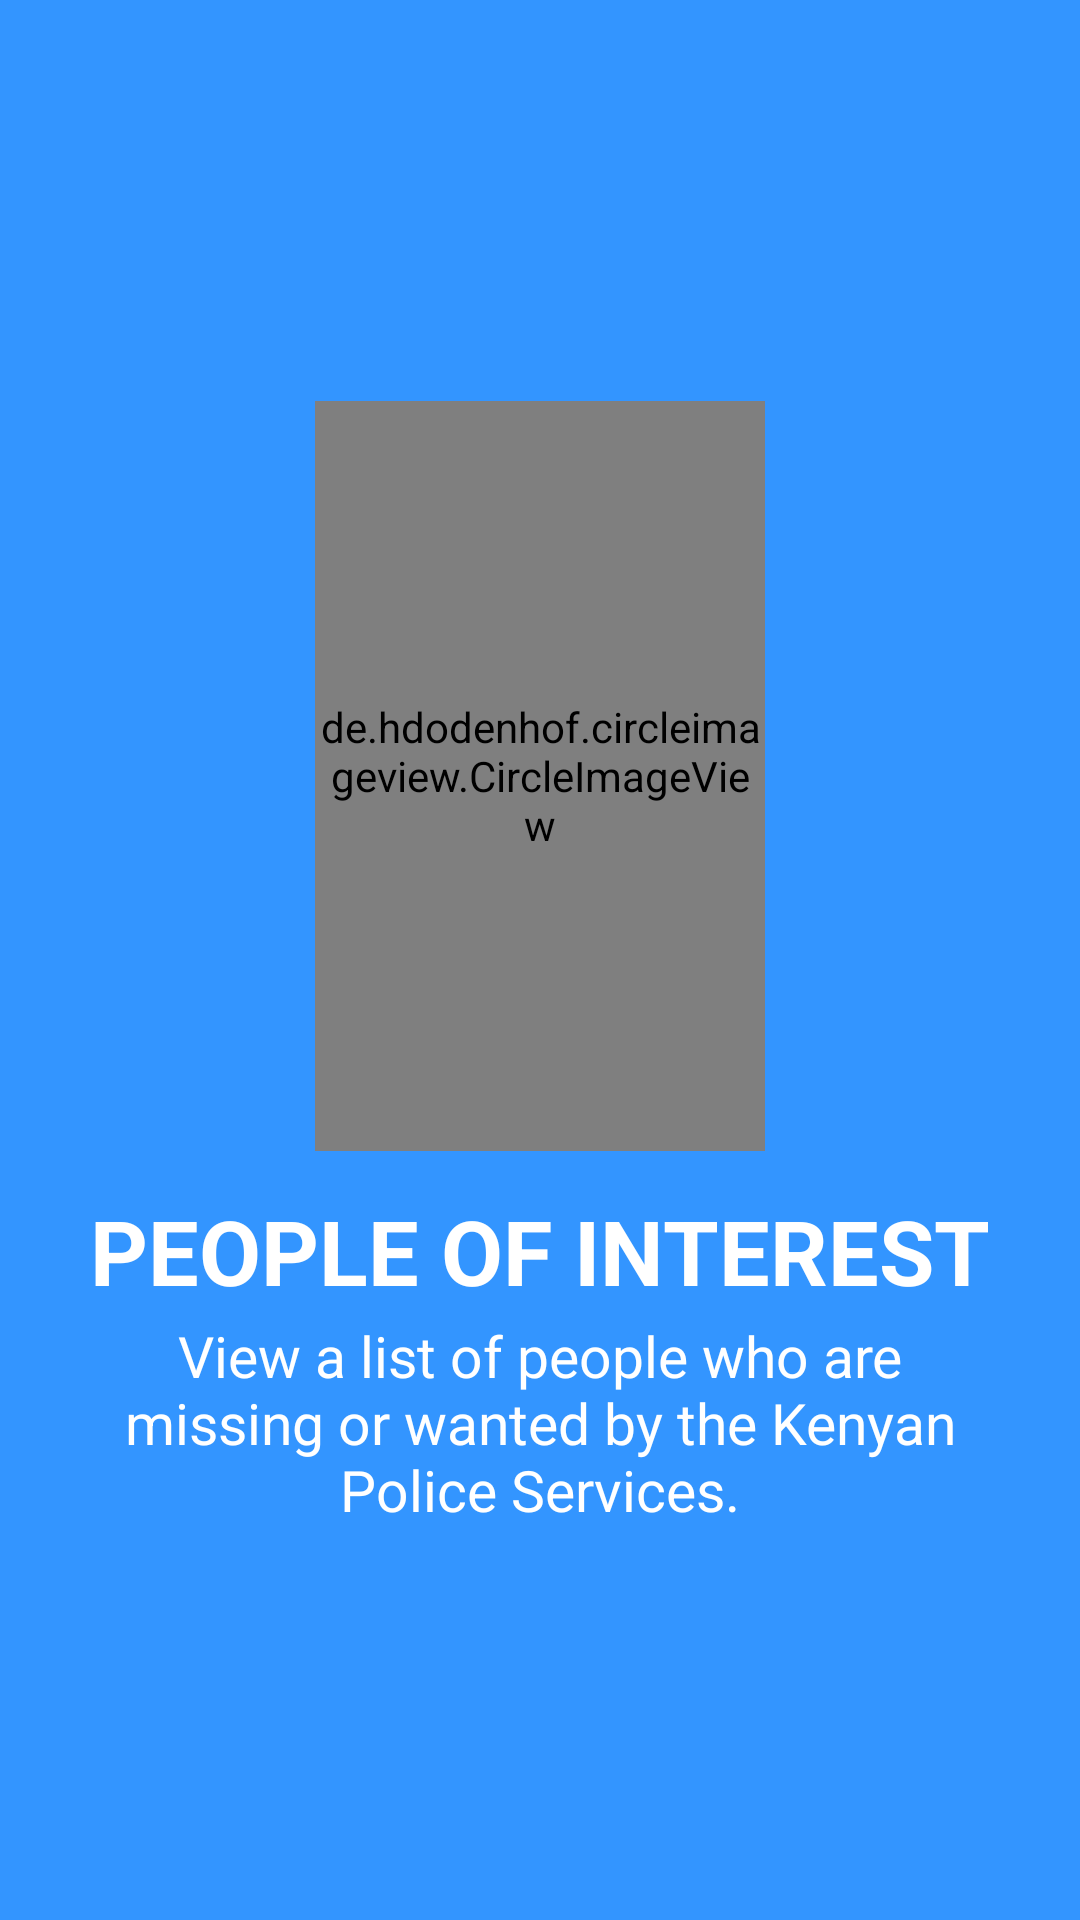

Here is an Android app screen rendered from its layout file. Give the layout XML and the strings, colors and styles it references.
<!-- AndroidManifest.xml: application theme AppTheme -->
<!-- res/layout/welcome_slide3.xml -->
<?xml version="1.0" encoding="utf-8"?>
<RelativeLayout xmlns:android="http://schemas.android.com/apk/res/android"
    android:layout_width="match_parent"
    android:layout_height="match_parent"
    android:background="@color/bg_screen3">

    <LinearLayout
        android:layout_width="wrap_content"
        android:layout_height="wrap_content"
        android:layout_centerInParent="true"
        android:gravity="center_horizontal"
        android:orientation="vertical">

        <de.hdodenhof.circleimageview.CircleImageView
            android:layout_width="@dimen/img_width"
            android:layout_margin="3dp"
            android:layout_height="@dimen/img_width_height"
            android:src="@mipmap/ic_launcher"  />

        <TextView
            android:layout_width="wrap_content"
            android:layout_height="wrap_content"
            android:text="@string/slide_3_title"
            android:layout_marginTop="10dp"
            android:textColor="@android:color/white"
            android:textSize="@dimen/slide_title"
            android:textStyle="bold" />

        <TextView
            android:layout_width="wrap_content"
            android:layout_height="wrap_content"
            android:layout_marginTop="2dp"
            android:paddingLeft="@dimen/desc_padding"
            android:paddingRight="@dimen/desc_padding"
            android:text="@string/slide_3_desc"
            android:textAlignment="center"
            android:textColor="@android:color/white"
            android:textSize="@dimen/slide_desc" />

    </LinearLayout>

</RelativeLayout>
<!-- resources referenced by this layout -->
<resources>
  <color name="bg_screen3">#3395ff</color>
  <dimen name="desc_padding">40dp</dimen>
  <dimen name="img_width">150dp</dimen>
  <dimen name="img_width_height">250dp</dimen>
  <dimen name="slide_desc">19sp</dimen>
  <dimen name="slide_title">30dp</dimen>
  <string name="slide_3_desc">View a list of people who are missing or wanted by the Kenyan Police Services.</string>
  <string name="slide_3_title">PEOPLE OF INTEREST</string>
  <style name="AppTheme" parent="Theme.AppCompat.Light.NoActionBar">
          
          <item name="colorPrimary">@color/dashboard</item>
          <item name="colorPrimaryDark">@color/colorPrimaryDark</item>
          <item name="colorAccent">@color/colorAccent</item>
      </style>
  <color name="dashboard">#070312</color>
  <color name="colorPrimaryDark">#1F0261</color>
  <color name="colorAccent">#03DAC5</color>
</resources>
